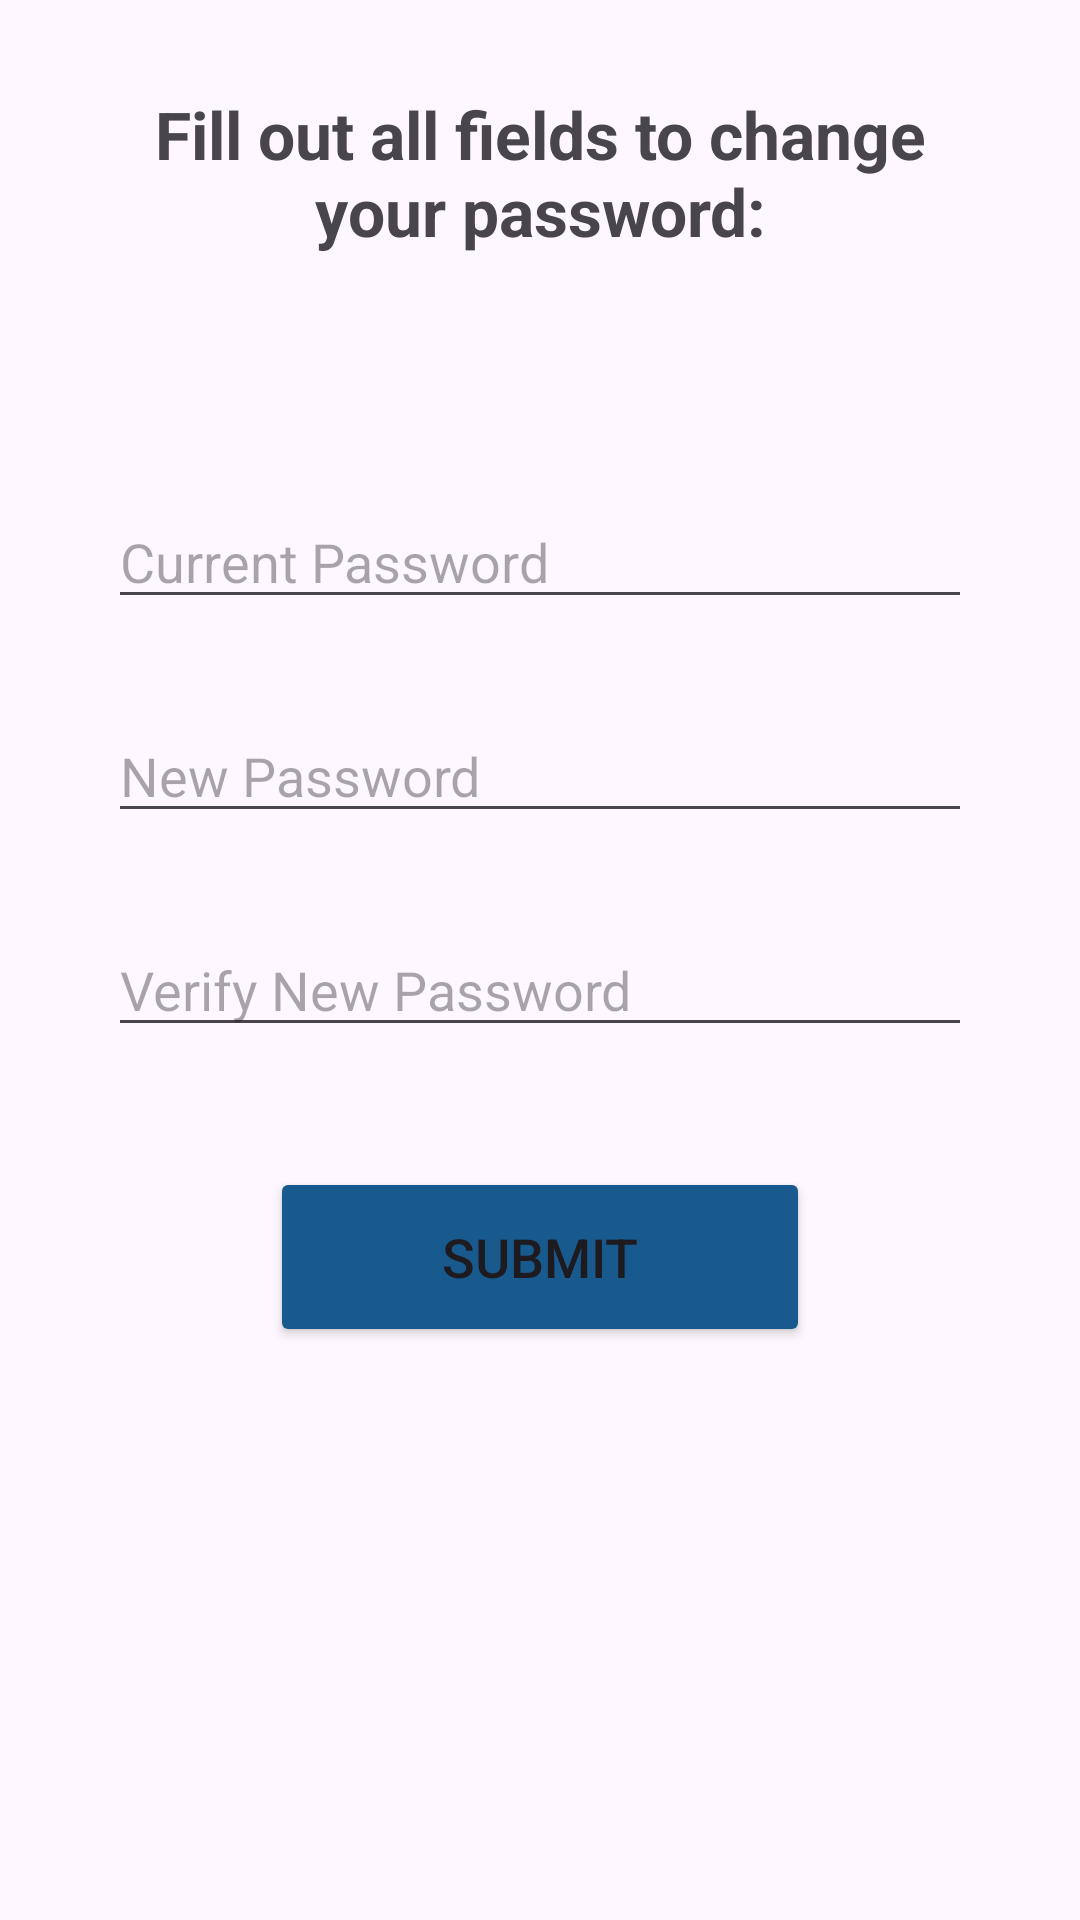

This screen was rendered from an Android layout file. Write that file and the resources it references.
<!-- AndroidManifest.xml: application theme Theme.IToiletMobileApp -->
<!-- res/layout/fragment_change_password.xml -->
<?xml version="1.0" encoding="utf-8"?>
<androidx.constraintlayout.widget.ConstraintLayout xmlns:android="http://schemas.android.com/apk/res/android"
    xmlns:app="http://schemas.android.com/apk/res-auto"
    xmlns:tools="http://schemas.android.com/tools"
    android:id="@+id/constraintLayout1"
    android:layout_width="match_parent"
    android:layout_height="match_parent"
    tools:context=".ChangePasswordFragment">

    <TextView
        android:id="@+id/textView2"
        android:layout_width="0dp"
        android:layout_height="wrap_content"
        android:layout_marginTop="30dp"
        android:text="Fill out all fields to change your password:"
        android:textAlignment="center"
        android:textAllCaps="false"
        android:textSize="22sp"
        android:textStyle="bold"
        app:layout_constraintEnd_toEndOf="parent"
        app:layout_constraintStart_toStartOf="parent"
        app:layout_constraintTop_toTopOf="parent"
        app:layout_constraintWidth_percent="0.8"/>

    <EditText
        android:id="@+id/passwordText"
        android:layout_width="0dp"
        android:layout_height="wrap_content"
        android:layout_marginTop="80dp"
        android:ems="10"
        android:hint="Current Password"
        android:inputType="textPassword"
        app:layout_constraintEnd_toEndOf="parent"
        app:layout_constraintStart_toStartOf="parent"
        app:layout_constraintTop_toBottomOf="@+id/textView2"
        app:layout_constraintWidth_percent="0.8"/>

    <EditText
        android:id="@+id/newPasswordText"
        android:layout_width="0dp"
        android:layout_height="wrap_content"
        android:layout_marginTop="30dp"
        android:ems="10"
        android:hint="New Password"
        android:inputType="textPassword"
        app:layout_constraintEnd_toEndOf="parent"
        app:layout_constraintStart_toStartOf="parent"
        app:layout_constraintTop_toBottomOf="@+id/passwordText"
        app:layout_constraintWidth_percent="0.8"/>

    <EditText
        android:id="@+id/verifyPasswordText"
        android:layout_width="0dp"
        android:layout_height="wrap_content"
        android:layout_marginTop="30dp"
        android:ems="10"
        android:hint="Verify New Password"
        android:inputType="textPassword"
        app:layout_constraintEnd_toEndOf="parent"
        app:layout_constraintStart_toStartOf="parent"
        app:layout_constraintTop_toBottomOf="@+id/newPasswordText"
        app:layout_constraintWidth_percent="0.8"/>

    <Button
        android:id="@+id/submitButton"
        android:layout_width="0dp"
        android:layout_height="60dp"
        android:layout_marginTop="40dp"
        android:backgroundTint="#195A8E"
        android:text="Submit"
        android:textSize="18sp"
        app:layout_constraintEnd_toEndOf="parent"
        app:layout_constraintStart_toStartOf="parent"
        app:layout_constraintTop_toBottomOf="@+id/verifyPasswordText"
        app:layout_constraintWidth_percent="0.5" />
</androidx.constraintlayout.widget.ConstraintLayout>
<!-- resources referenced by this layout -->
<resources>
  <style name="Theme.IToiletMobileApp" parent="Base.Theme.IToiletMobileApp" />
  <style name="Base.Theme.IToiletMobileApp" parent="Theme.Material3.DayNight.NoActionBar">
          
          
      </style>
</resources>
